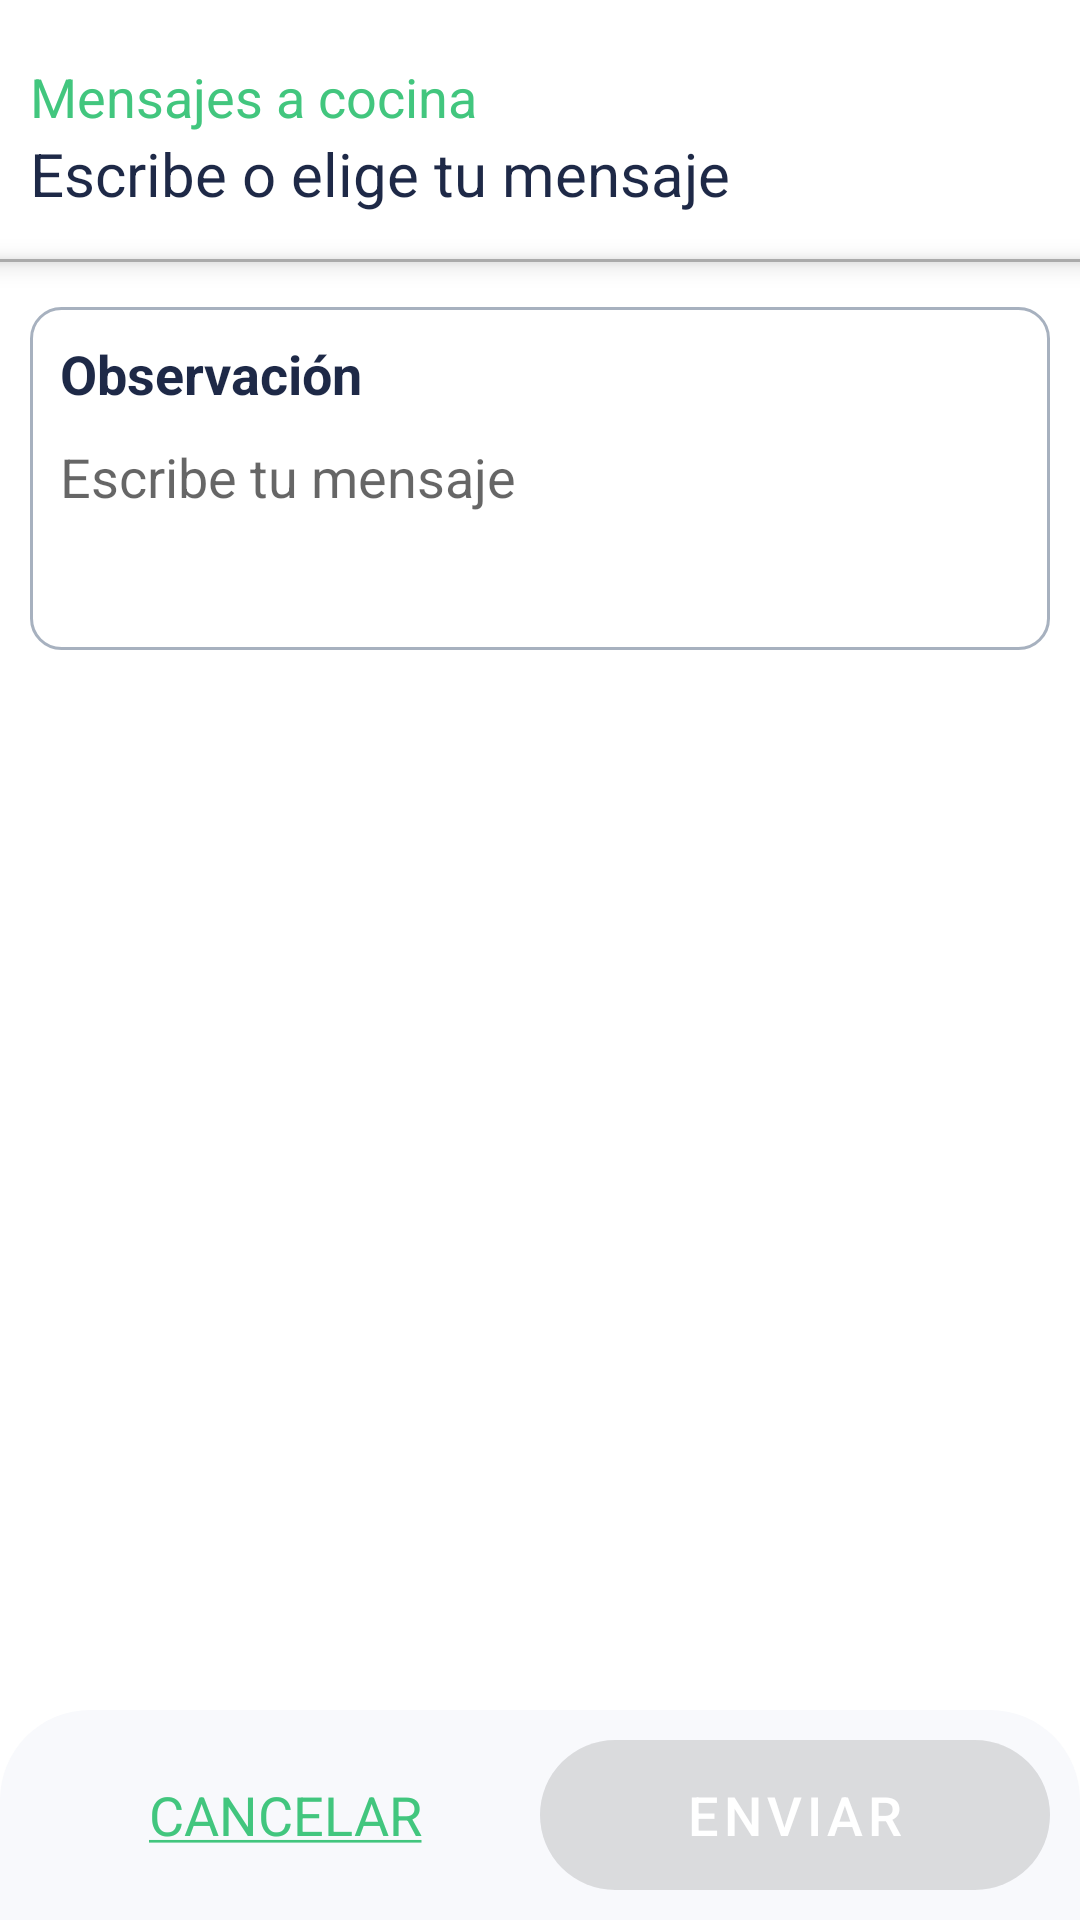

Write the Android layout XML for this screen, with the resource values it uses.
<!-- AndroidManifest.xml: activity theme TransparentTheme -->
<!-- res/layout/activity_mensaje_mesero.xml -->
<?xml version="1.0" encoding="utf-8"?>
<androidx.constraintlayout.widget.ConstraintLayout xmlns:android="http://schemas.android.com/apk/res/android"
    xmlns:app="http://schemas.android.com/apk/res-auto"
    xmlns:tools="http://schemas.android.com/tools"
    android:id="@+id/main"
    android:layout_width="match_parent"
    android:layout_height="match_parent"
    tools:context=".ui.view.MensajeMeseroActivity">
    
    <LinearLayout
        android:id="@+id/drawer_layout"
        android:layout_width="0dp"
        android:layout_weight="1"
        android:layout_height="match_parent"
        android:orientation="vertical"
        android:elevation="4dp"
        android:background="@color/ColorFondoPantalla"
        app:layout_constraintEnd_toEndOf="parent"
        app:layout_constraintTop_toTopOf="parent"
        app:layout_constraintBottom_toBottomOf="parent"

        app:layout_constraintWidth_percent="@fraction/Activity_width_percent">

        
        <LinearLayout
            android:id="@+id/header_layout"
            android:layout_width="match_parent"
            android:layout_height="wrap_content"
            android:orientation="vertical"
            android:layout_marginTop="10dp"
            android:gravity="center"
            android:padding="10dp">

            <TextView
                android:layout_width="match_parent"
                android:layout_height="wrap_content"
                android:textColor="@color/colorPrimary"
                android:text="Mensajes a cocina"
                android:textSize="18sp"/>
            <TextView
                android:layout_width="match_parent"
                android:layout_height="wrap_content"
                android:textColor="@color/colorText"
                android:text="Escribe o elige tu mensaje"
                android:textSize="20sp"/>



        </LinearLayout>
        
        <View
            android:layout_width="match_parent"
            android:layout_height="1dp"
            android:layout_marginVertical="5dp"
            android:elevation="5dp"
            android:background="@android:color/darker_gray"/>

        <LinearLayout
            android:layout_width="match_parent"
            android:layout_height="wrap_content"
            android:orientation="vertical"
            android:background="@drawable/border_gris"
            android:layout_margin="10dp"
            android:padding="10dp">

            <TextView
                android:layout_width="wrap_content"
                android:layout_height="wrap_content"
                android:text="Observación"
                android:textStyle="bold"
                android:textSize="18sp"
                android:textColor="@color/colorText"/>

            <EditText
                android:id="@+id/etObservacion"
                android:layout_width="match_parent"
                android:layout_height="70dp"
                android:background="@null"
                android:gravity="start"
                android:hint="Escribe tu mensaje"
                android:imeOptions="actionDone"
                android:inputType="text"
                android:maxLines="1"
                android:paddingTop="10dp"
                android:paddingBottom="10dp"
                android:singleLine="true"
                android:textSize="18sp" />

        </LinearLayout>

        
        <androidx.recyclerview.widget.RecyclerView
            android:id="@+id/recyclermensajemesero"
            android:layout_width="match_parent"
            android:layout_height="0dp"
            android:layout_weight="1"
             />

        
        <LinearLayout
            android:id="@+id/footer_layout"
            android:layout_width="match_parent"
            android:layout_height="wrap_content"
            android:padding="10dp"
            android:background="@drawable/border_redondosuperior_blanco"
            android:orientation="vertical">

            <LinearLayout
                android:layout_width="match_parent"
                android:layout_height="50sp"
                android:orientation="horizontal">
                

                <TextView
                    android:id="@+id/tvcancelarmensajemesero"
                    android:layout_width="0dp"
                    android:layout_height="match_parent"
                    android:layout_weight="1"
                    android:gravity="center"
                    android:textColor="@color/colorPrimary"
                    android:text="@string/text_CANCELAR"
                    android:textSize="18sp" />

                <Button
                    android:id="@+id/btnenviarmensajemesero"
                    android:layout_width="0dp"
                    android:layout_weight="1"
                    android:layout_height="match_parent"
                    android:enabled="false"
                    android:text="ENVIAR"
                    android:elevation="5dp"
                    android:textColor="@color/white"
                    android:textSize="18sp"
                    android:background="@drawable/boton_redondo"/>
            </LinearLayout>

        </LinearLayout>

    </LinearLayout>
    
    <ProgressBar
        android:id="@+id/pg_cargando"
        android:layout_width="match_parent"
        android:layout_height="match_parent"
        android:visibility="gone"
        android:padding="100dp"
        android:indeterminate="true"/>


</androidx.constraintlayout.widget.ConstraintLayout>
<!-- resources referenced by this layout -->
<resources>
  <color name="ColorFondoPantalla">#FFFFFFFF</color>
  <color name="colorPrimary">#42C67E</color>
  <color name="colorText">#1E2947</color>
  <color name="white">#FFFFFFFF</color>
  <!-- drawable border_gris (drawable) -->
  <shape xmlns:android="http://schemas.android.com/apk/res/android">
      
      
      <stroke
          android:width="1dp"
          android:color="@color/lightgray_600" /> 
      <corners android:radius="10dp" /> 
  </shape>
  <!-- drawable border_redondosuperior_blanco (drawable) -->
  <?xml version="1.0" encoding="utf-8"?>
  <shape xmlns:android="http://schemas.android.com/apk/res/android">
     <solid android:color="@color/ColorFondoPie" />
  
      
      <corners
          android:topRightRadius="@dimen/border_boton"
          android:topLeftRadius="@dimen/border_boton"/>
  </shape>
  <!-- drawable boton_redondo (drawable) -->
  <?xml version="1.0" encoding="utf-8"?>
  <shape xmlns:android="http://schemas.android.com/apk/res/android">
      
      <solid android:color="@color/colorSecondary" />
  
      
      <corners android:radius="@dimen/border_boton" />
  
      
  </shape>
  <string name="text_CANCELAR"><u>CANCELAR</u></string>
  <style name="TransparentTheme" parent="Theme.MaterialComponents.Light.NoActionBar">
          <item name="android:windowIsTranslucent">true</item>
          <item name="android:windowBackground">@color/ColorTranslucido</item>
          <item name="colorPrimary">@color/colorPrimary</item>
          <item name="colorPrimaryDark">@color/colorBlack</item>
          <item name="colorAccent">@color/colorPrimary</item>
      </style>
  <color name="lightgray_600">#A7B1BF</color>
  <color name="ColorFondoPie">#F8F9FC</color>
  <dimen name="border_boton">30dp</dimen>
  <color name="colorSecondary">#79DD8B</color>
  <color name="ColorTranslucido">#33000000</color>
  <color name="colorBlack">#232323</color>
</resources>
